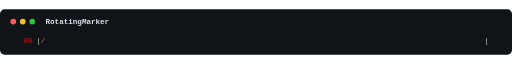
t = 0.00 s
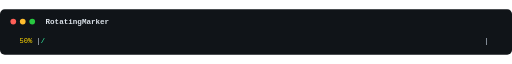
t = 0.51 s
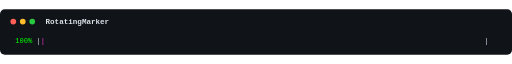
t = 1.01 s
t = 1.52 s: frame unchanged from t = 1.01 s, image omitted
t = 2.03 s: frame unchanged from t = 1.01 s, image omitted
t = 2.53 s: frame unchanged from t = 1.01 s, image omitted

The animated SVG that drew these frames (rendered in a browser with its animation timeline set to each time). Animation: 26 SMIL elements (animate=26); one cycle of 3.04 s, repeats indefinitely.

<svg
  xmlns="http://www.w3.org/2000/svg"
  role="img"
  aria-labelledby="demo-rotatingmarker-title demo-rotatingmarker-desc"
  width="1080"
  height="96"
  viewBox="0 0 1080 96"
>
  <title id="demo-rotatingmarker-title">RotatingMarker</title>
  <desc id="demo-rotatingmarker-desc">RotatingMarker is the original name for AnimatedMarker.</desc>
  <style>
    .terminal-bg { fill: #101418; }
    .terminal-title {
      fill: #dce3ea;
      font: 600 16px ui-monospace, SFMono-Regular, Menlo, Consolas,
        monospace;
    }
    .terminal-line {
      fill: #d6e2ef;
      font: 15px ui-monospace, SFMono-Regular, Menlo, Consolas,
        monospace;
    }
    .terminal-label { fill: #7dd3fc; font-weight: 700; }
    .terminal-percent { fill: #facc15; }
    .terminal-bar-frame { fill: #7b8794; }
    .terminal-bar-fill { fill: #34d399; }
    .terminal-bar-empty { fill: #44515f; }
    .terminal-bar-text { fill: #d6e2ef; }
    .terminal-postfix { fill: #c084fc; }
    .terminal-log { fill: #fb923c; }
    .dot-red { fill: #ff5f57; }
    .dot-yellow { fill: #ffbd2e; }
    .dot-green { fill: #28c840; }
    @media (prefers-reduced-motion: reduce) {
      /* Setting display: none on the animate elements does not stop
         their SMIL animation from running in every browser tested --
         confirmed empirically, Chromium 2026-08: with only that rule in
         place, every frame group's computed opacity kept cycling on its
         original schedule. A SMIL-driven value sits in the CSS cascade's
         animation layer, above normal author declarations but below
         !important ones, so overriding opacity (and display, for
         belt-and-suspenders) with !important here is load-bearing, not
         decorative -- removing it silently reintroduces the animation.
         The last frame is selected, not the first: a finished bar is more
         informative at rest than the empty starting state. Every frame
         group is a direct child of the root element and no other group
         element appears in this document, so last-of-type unambiguously
         selects the final frame. */
      animate { display: none; }
      g { display: none !important; opacity: 0 !important; }
      g:last-of-type { display: inline !important; opacity: 1 !important; }
    }
  </style>
  <rect class="terminal-bg" width="100%" height="100%" rx="10" />
  <circle class="dot-red" cx="28" cy="26" r="6" />
  <circle class="dot-yellow" cx="48" cy="26" r="6" />
  <circle class="dot-green" cx="68" cy="26" r="6" />
  <text class="terminal-title" x="96" y="32">RotatingMarker</text>
  <g opacity="1"><animate attributeName="opacity" values="1;0;0;0;0;0;0;0;0;0;0;0;0;0;0;0;0;0;0;0;0;0;0;0;0;0" keyTimes="0;0.0131579;0.0263158;0.0394737;0.0526316;0.0657895;0.0789474;0.0921053;0.105263;0.118421;0.131579;0.144737;0.157895;0.171053;0.184211;0.197368;0.210526;0.223684;0.236842;0.25;0.263158;0.276316;0.289474;0.302632;0.315789;0.328947" dur="3.04s" repeatCount="indefinite" calcMode="discrete" /><text x="32" y="72" class="terminal-line" xml:space="preserve"><tspan style="fill: #ff0000">  0%</tspan> |<tspan style="fill: #ff5c33">/</tspan>                                                                                                       |</text></g><g opacity="0"><animate attributeName="opacity" values="0;1;0;0;0;0;0;0;0;0;0;0;0;0;0;0;0;0;0;0;0;0;0;0;0;0" keyTimes="0;0.0131579;0.0263158;0.0394737;0.0526316;0.0657895;0.0789474;0.0921053;0.105263;0.118421;0.131579;0.144737;0.157895;0.171053;0.184211;0.197368;0.210526;0.223684;0.236842;0.25;0.263158;0.276316;0.289474;0.302632;0.315789;0.328947" dur="3.04s" repeatCount="indefinite" calcMode="discrete" /><text x="32" y="72" class="terminal-line" xml:space="preserve"><tspan style="fill: #ff1b00">  4%</tspan> |<tspan style="fill: #ff8533">-</tspan>                                                                                                       |</text></g><g opacity="0"><animate attributeName="opacity" values="0;0;1;0;0;0;0;0;0;0;0;0;0;0;0;0;0;0;0;0;0;0;0;0;0;0" keyTimes="0;0.0131579;0.0263158;0.0394737;0.0526316;0.0657895;0.0789474;0.0921053;0.105263;0.118421;0.131579;0.144737;0.157895;0.171053;0.184211;0.197368;0.210526;0.223684;0.236842;0.25;0.263158;0.276316;0.289474;0.302632;0.315789;0.328947" dur="3.04s" repeatCount="indefinite" calcMode="discrete" /><text x="32" y="72" class="terminal-line" xml:space="preserve"><tspan style="fill: #ff3700">  8%</tspan> |<tspan style="fill: #ffad33">\</tspan>                                                                                                       |</text></g><g opacity="0"><animate attributeName="opacity" values="0;0;0;1;0;0;0;0;0;0;0;0;0;0;0;0;0;0;0;0;0;0;0;0;0;0" keyTimes="0;0.0131579;0.0263158;0.0394737;0.0526316;0.0657895;0.0789474;0.0921053;0.105263;0.118421;0.131579;0.144737;0.157895;0.171053;0.184211;0.197368;0.210526;0.223684;0.236842;0.25;0.263158;0.276316;0.289474;0.302632;0.315789;0.328947" dur="3.04s" repeatCount="indefinite" calcMode="discrete" /><text x="32" y="72" class="terminal-line" xml:space="preserve"><tspan style="fill: #ff5a00"> 12%</tspan> |<tspan style="fill: #ffd633">|</tspan>                                                                                                       |</text></g><g opacity="0"><animate attributeName="opacity" values="0;0;0;0;1;0;0;0;0;0;0;0;0;0;0;0;0;0;0;0;0;0;0;0;0;0" keyTimes="0;0.0131579;0.0263158;0.0394737;0.0526316;0.0657895;0.0789474;0.0921053;0.105263;0.118421;0.131579;0.144737;0.157895;0.171053;0.184211;0.197368;0.210526;0.223684;0.236842;0.25;0.263158;0.276316;0.289474;0.302632;0.315789;0.328947" dur="3.04s" repeatCount="indefinite" calcMode="discrete" /><text x="32" y="72" class="terminal-line" xml:space="preserve"><tspan style="fill: #ff6500"> 16%</tspan> |<tspan style="fill: #ffff33">/</tspan>                                                                                                       |</text></g><g opacity="0"><animate attributeName="opacity" values="0;0;0;0;0;1;0;0;0;0;0;0;0;0;0;0;0;0;0;0;0;0;0;0;0;0" keyTimes="0;0.0131579;0.0263158;0.0394737;0.0526316;0.0657895;0.0789474;0.0921053;0.105263;0.118421;0.131579;0.144737;0.157895;0.171053;0.184211;0.197368;0.210526;0.223684;0.236842;0.25;0.263158;0.276316;0.289474;0.302632;0.315789;0.328947" dur="3.04s" repeatCount="indefinite" calcMode="discrete" /><text x="32" y="72" class="terminal-line" xml:space="preserve"><tspan style="fill: #ff7100"> 20%</tspan> |<tspan style="fill: #d6ff33">-</tspan>                                                                                                       |</text></g><g opacity="0"><animate attributeName="opacity" values="0;0;0;0;0;0;1;0;0;0;0;0;0;0;0;0;0;0;0;0;0;0;0;0;0;0" keyTimes="0;0.0131579;0.0263158;0.0394737;0.0526316;0.0657895;0.0789474;0.0921053;0.105263;0.118421;0.131579;0.144737;0.157895;0.171053;0.184211;0.197368;0.210526;0.223684;0.236842;0.25;0.263158;0.276316;0.289474;0.302632;0.315789;0.328947" dur="3.04s" repeatCount="indefinite" calcMode="discrete" /><text x="32" y="72" class="terminal-line" xml:space="preserve"><tspan style="fill: #ff7d00"> 25%</tspan> |<tspan style="fill: #adff33">\</tspan>                                                                                                       |</text></g><g opacity="0"><animate attributeName="opacity" values="0;0;0;0;0;0;0;1;0;0;0;0;0;0;0;0;0;0;0;0;0;0;0;0;0;0" keyTimes="0;0.0131579;0.0263158;0.0394737;0.0526316;0.0657895;0.0789474;0.0921053;0.105263;0.118421;0.131579;0.144737;0.157895;0.171053;0.184211;0.197368;0.210526;0.223684;0.236842;0.25;0.263158;0.276316;0.289474;0.302632;0.315789;0.328947" dur="3.04s" repeatCount="indefinite" calcMode="discrete" /><text x="32" y="72" class="terminal-line" xml:space="preserve"><tspan style="fill: #ff8800"> 29%</tspan> |<tspan style="fill: #85ff33">|</tspan>                                                                                                       |</text></g><g opacity="0"><animate attributeName="opacity" values="0;0;0;0;0;0;0;0;1;0;0;0;0;0;0;0;0;0;0;0;0;0;0;0;0;0" keyTimes="0;0.0131579;0.0263158;0.0394737;0.0526316;0.0657895;0.0789474;0.0921053;0.105263;0.118421;0.131579;0.144737;0.157895;0.171053;0.184211;0.197368;0.210526;0.223684;0.236842;0.25;0.263158;0.276316;0.289474;0.302632;0.315789;0.328947" dur="3.04s" repeatCount="indefinite" calcMode="discrete" /><text x="32" y="72" class="terminal-line" xml:space="preserve"><tspan style="fill: #ff9400"> 33%</tspan> |<tspan style="fill: #5cff33">/</tspan>                                                                                                       |</text></g><g opacity="0"><animate attributeName="opacity" values="0;0;0;0;0;0;0;0;0;1;0;0;0;0;0;0;0;0;0;0;0;0;0;0;0;0" keyTimes="0;0.0131579;0.0263158;0.0394737;0.0526316;0.0657895;0.0789474;0.0921053;0.105263;0.118421;0.131579;0.144737;0.157895;0.171053;0.184211;0.197368;0.210526;0.223684;0.236842;0.25;0.263158;0.276316;0.289474;0.302632;0.315789;0.328947" dur="3.04s" repeatCount="indefinite" calcMode="discrete" /><text x="32" y="72" class="terminal-line" xml:space="preserve"><tspan style="fill: #ffa000"> 37%</tspan> |<tspan style="fill: #33ff33">-</tspan>                                                                                                       |</text></g><g opacity="0"><animate attributeName="opacity" values="0;0;0;0;0;0;0;0;0;0;1;0;0;0;0;0;0;0;0;0;0;0;0;0;0;0" keyTimes="0;0.0131579;0.0263158;0.0394737;0.0526316;0.0657895;0.0789474;0.0921053;0.105263;0.118421;0.131579;0.144737;0.157895;0.171053;0.184211;0.197368;0.210526;0.223684;0.236842;0.25;0.263158;0.276316;0.289474;0.302632;0.315789;0.328947" dur="3.04s" repeatCount="indefinite" calcMode="discrete" /><text x="32" y="72" class="terminal-line" xml:space="preserve"><tspan style="fill: #ffab00"> 41%</tspan> |<tspan style="fill: #33ff5c">\</tspan>                                                                                                       |</text></g><g opacity="0"><animate attributeName="opacity" values="0;0;0;0;0;0;0;0;0;0;0;1;0;0;0;0;0;0;0;0;0;0;0;0;0;0" keyTimes="0;0.0131579;0.0263158;0.0394737;0.0526316;0.0657895;0.0789474;0.0921053;0.105263;0.118421;0.131579;0.144737;0.157895;0.171053;0.184211;0.197368;0.210526;0.223684;0.236842;0.25;0.263158;0.276316;0.289474;0.302632;0.315789;0.328947" dur="3.04s" repeatCount="indefinite" calcMode="discrete" /><text x="32" y="72" class="terminal-line" xml:space="preserve"><tspan style="fill: #ffbf00"> 45%</tspan> |<tspan style="fill: #33ff85">|</tspan>                                                                                                       |</text></g><g opacity="0"><animate attributeName="opacity" values="0;0;0;0;0;0;0;0;0;0;0;0;1;0;0;0;0;0;0;0;0;0;0;0;0;0" keyTimes="0;0.0131579;0.0263158;0.0394737;0.0526316;0.0657895;0.0789474;0.0921053;0.105263;0.118421;0.131579;0.144737;0.157895;0.171053;0.184211;0.197368;0.210526;0.223684;0.236842;0.25;0.263158;0.276316;0.289474;0.302632;0.315789;0.328947" dur="3.04s" repeatCount="indefinite" calcMode="discrete" /><text x="32" y="72" class="terminal-line" xml:space="preserve"><tspan style="fill: #ffd700"> 50%</tspan> |<tspan style="fill: #33ffad">/</tspan>                                                                                                       |</text></g><g opacity="0"><animate attributeName="opacity" values="0;0;0;0;0;0;0;0;0;0;0;0;0;1;0;0;0;0;0;0;0;0;0;0;0;0" keyTimes="0;0.0131579;0.0263158;0.0394737;0.0526316;0.0657895;0.0789474;0.0921053;0.105263;0.118421;0.131579;0.144737;0.157895;0.171053;0.184211;0.197368;0.210526;0.223684;0.236842;0.25;0.263158;0.276316;0.289474;0.302632;0.315789;0.328947" dur="3.04s" repeatCount="indefinite" calcMode="discrete" /><text x="32" y="72" class="terminal-line" xml:space="preserve"><tspan style="fill: #ffee00"> 54%</tspan> |<tspan style="fill: #33ffd6">-</tspan>                                                                                                       |</text></g><g opacity="0"><animate attributeName="opacity" values="0;0;0;0;0;0;0;0;0;0;0;0;0;0;1;0;0;0;0;0;0;0;0;0;0;0" keyTimes="0;0.0131579;0.0263158;0.0394737;0.0526316;0.0657895;0.0789474;0.0921053;0.105263;0.118421;0.131579;0.144737;0.157895;0.171053;0.184211;0.197368;0.210526;0.223684;0.236842;0.25;0.263158;0.276316;0.289474;0.302632;0.315789;0.328947" dur="3.04s" repeatCount="indefinite" calcMode="discrete" /><text x="32" y="72" class="terminal-line" xml:space="preserve"><tspan style="fill: #fbff00"> 58%</tspan> |<tspan style="fill: #33ffff">\</tspan>                                                                                                       |</text></g><g opacity="0"><animate attributeName="opacity" values="0;0;0;0;0;0;0;0;0;0;0;0;0;0;0;1;0;0;0;0;0;0;0;0;0;0" keyTimes="0;0.0131579;0.0263158;0.0394737;0.0526316;0.0657895;0.0789474;0.0921053;0.105263;0.118421;0.131579;0.144737;0.157895;0.171053;0.184211;0.197368;0.210526;0.223684;0.236842;0.25;0.263158;0.276316;0.289474;0.302632;0.315789;0.328947" dur="3.04s" repeatCount="indefinite" calcMode="discrete" /><text x="32" y="72" class="terminal-line" xml:space="preserve"><tspan style="fill: #f0ff00"> 62%</tspan> |<tspan style="fill: #33d6ff">|</tspan>                                                                                                       |</text></g><g opacity="0"><animate attributeName="opacity" values="0;0;0;0;0;0;0;0;0;0;0;0;0;0;0;0;1;0;0;0;0;0;0;0;0;0" keyTimes="0;0.0131579;0.0263158;0.0394737;0.0526316;0.0657895;0.0789474;0.0921053;0.105263;0.118421;0.131579;0.144737;0.157895;0.171053;0.184211;0.197368;0.210526;0.223684;0.236842;0.25;0.263158;0.276316;0.289474;0.302632;0.315789;0.328947" dur="3.04s" repeatCount="indefinite" calcMode="discrete" /><text x="32" y="72" class="terminal-line" xml:space="preserve"><tspan style="fill: #e4ff00"> 66%</tspan> |<tspan style="fill: #33adff">/</tspan>                                                                                                       |</text></g><g opacity="0"><animate attributeName="opacity" values="0;0;0;0;0;0;0;0;0;0;0;0;0;0;0;0;0;1;0;0;0;0;0;0;0;0" keyTimes="0;0.0131579;0.0263158;0.0394737;0.0526316;0.0657895;0.0789474;0.0921053;0.105263;0.118421;0.131579;0.144737;0.157895;0.171053;0.184211;0.197368;0.210526;0.223684;0.236842;0.25;0.263158;0.276316;0.289474;0.302632;0.315789;0.328947" dur="3.04s" repeatCount="indefinite" calcMode="discrete" /><text x="32" y="72" class="terminal-line" xml:space="preserve"><tspan style="fill: #d8ff00"> 70%</tspan> |<tspan style="fill: #3385ff">-</tspan>                                                                                                       |</text></g><g opacity="0"><animate attributeName="opacity" values="0;0;0;0;0;0;0;0;0;0;0;0;0;0;0;0;0;0;1;0;0;0;0;0;0;0" keyTimes="0;0.0131579;0.0263158;0.0394737;0.0526316;0.0657895;0.0789474;0.0921053;0.105263;0.118421;0.131579;0.144737;0.157895;0.171053;0.184211;0.197368;0.210526;0.223684;0.236842;0.25;0.263158;0.276316;0.289474;0.302632;0.315789;0.328947" dur="3.04s" repeatCount="indefinite" calcMode="discrete" /><text x="32" y="72" class="terminal-line" xml:space="preserve"><tspan style="fill: #cdff00"> 75%</tspan> |<tspan style="fill: #335cff">\</tspan>                                                                                                       |</text></g><g opacity="0"><animate attributeName="opacity" values="0;0;0;0;0;0;0;0;0;0;0;0;0;0;0;0;0;0;0;1;0;0;0;0;0;0" keyTimes="0;0.0131579;0.0263158;0.0394737;0.0526316;0.0657895;0.0789474;0.0921053;0.105263;0.118421;0.131579;0.144737;0.157895;0.171053;0.184211;0.197368;0.210526;0.223684;0.236842;0.25;0.263158;0.276316;0.289474;0.302632;0.315789;0.328947" dur="3.04s" repeatCount="indefinite" calcMode="discrete" /><text x="32" y="72" class="terminal-line" xml:space="preserve"><tspan style="fill: #c1ff00"> 79%</tspan> |<tspan style="fill: #3333ff">|</tspan>                                                                                                       |</text></g><g opacity="0"><animate attributeName="opacity" values="0;0;0;0;0;0;0;0;0;0;0;0;0;0;0;0;0;0;0;0;1;0;0;0;0;0" keyTimes="0;0.0131579;0.0263158;0.0394737;0.0526316;0.0657895;0.0789474;0.0921053;0.105263;0.118421;0.131579;0.144737;0.157895;0.171053;0.184211;0.197368;0.210526;0.223684;0.236842;0.25;0.263158;0.276316;0.289474;0.302632;0.315789;0.328947" dur="3.04s" repeatCount="indefinite" calcMode="discrete" /><text x="32" y="72" class="terminal-line" xml:space="preserve"><tspan style="fill: #b5ff00"> 83%</tspan> |<tspan style="fill: #5c33ff">/</tspan>                                                                                                       |</text></g><g opacity="0"><animate attributeName="opacity" values="0;0;0;0;0;0;0;0;0;0;0;0;0;0;0;0;0;0;0;0;0;1;0;0;0;0" keyTimes="0;0.0131579;0.0263158;0.0394737;0.0526316;0.0657895;0.0789474;0.0921053;0.105263;0.118421;0.131579;0.144737;0.157895;0.171053;0.184211;0.197368;0.210526;0.223684;0.236842;0.25;0.263158;0.276316;0.289474;0.302632;0.315789;0.328947" dur="3.04s" repeatCount="indefinite" calcMode="discrete" /><text x="32" y="72" class="terminal-line" xml:space="preserve"><tspan style="fill: #aaff00"> 87%</tspan> |<tspan style="fill: #8533ff">-</tspan>                                                                                                       |</text></g><g opacity="0"><animate attributeName="opacity" values="0;0;0;0;0;0;0;0;0;0;0;0;0;0;0;0;0;0;0;0;0;0;1;0;0;0" keyTimes="0;0.0131579;0.0263158;0.0394737;0.0526316;0.0657895;0.0789474;0.0921053;0.105263;0.118421;0.131579;0.144737;0.157895;0.171053;0.184211;0.197368;0.210526;0.223684;0.236842;0.25;0.263158;0.276316;0.289474;0.302632;0.315789;0.328947" dur="3.04s" repeatCount="indefinite" calcMode="discrete" /><text x="32" y="72" class="terminal-line" xml:space="preserve"><tspan style="fill: #66ff00"> 91%</tspan> |<tspan style="fill: #ad33ff">\</tspan>                                                                                                       |</text></g><g opacity="0"><animate attributeName="opacity" values="0;0;0;0;0;0;0;0;0;0;0;0;0;0;0;0;0;0;0;0;0;0;0;1;0;0" keyTimes="0;0.0131579;0.0263158;0.0394737;0.0526316;0.0657895;0.0789474;0.0921053;0.105263;0.118421;0.131579;0.144737;0.157895;0.171053;0.184211;0.197368;0.210526;0.223684;0.236842;0.25;0.263158;0.276316;0.289474;0.302632;0.315789;0.328947" dur="3.04s" repeatCount="indefinite" calcMode="discrete" /><text x="32" y="72" class="terminal-line" xml:space="preserve"><tspan style="fill: #33ff00"> 95%</tspan> |<tspan style="fill: #d633ff">|</tspan>                                                                                                       |</text></g><g opacity="0"><animate attributeName="opacity" values="0;0;0;0;0;0;0;0;0;0;0;0;0;0;0;0;0;0;0;0;0;0;0;0;1;0" keyTimes="0;0.0131579;0.0263158;0.0394737;0.0526316;0.0657895;0.0789474;0.0921053;0.105263;0.118421;0.131579;0.144737;0.157895;0.171053;0.184211;0.197368;0.210526;0.223684;0.236842;0.25;0.263158;0.276316;0.289474;0.302632;0.315789;0.328947" dur="3.04s" repeatCount="indefinite" calcMode="discrete" /><text x="32" y="72" class="terminal-line" xml:space="preserve"><tspan style="fill: #00ff00">100%</tspan> |<tspan style="fill: #ff33ff">/</tspan>                                                                                                       |</text></g><g opacity="0"><animate attributeName="opacity" values="0;0;0;0;0;0;0;0;0;0;0;0;0;0;0;0;0;0;0;0;0;0;0;0;0;1" keyTimes="0;0.0131579;0.0263158;0.0394737;0.0526316;0.0657895;0.0789474;0.0921053;0.105263;0.118421;0.131579;0.144737;0.157895;0.171053;0.184211;0.197368;0.210526;0.223684;0.236842;0.25;0.263158;0.276316;0.289474;0.302632;0.315789;0.328947" dur="3.04s" repeatCount="indefinite" calcMode="discrete" /><text x="32" y="72" class="terminal-line" xml:space="preserve"><tspan style="fill: #00ff00">100%</tspan> |<tspan style="fill: #ff33d6">|</tspan>                                                                                                       |</text></g>
</svg>
